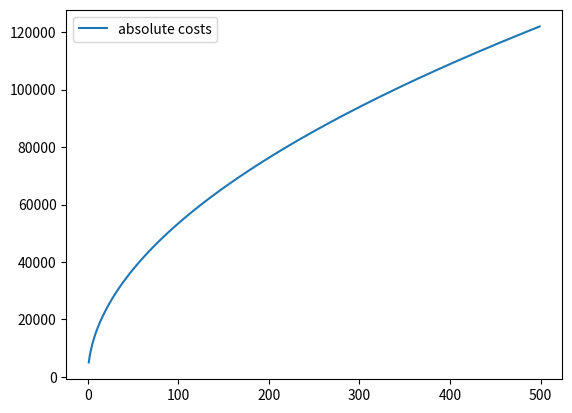

The script that saved this image:
#!/usr/bin/env python
# coding=utf-8
"""
Script to estimate akm investment cost

Be aware of correct use of units!
"""
from __future__ import division

import warnings
import numpy as np
import matplotlib.pyplot as plt


def calc_spec_cost_akm(q_nom):
    """
    Estimate specific AKM cost in Euro/kW, based on nominal thermal power
    in kW.

    Parameters
    ----------
    q_nom : float
        Nominal thermal power of AKM in kW

    Returns
    -------
    spec_cost : float
        Specific cost of AKM in Euro/kW
    """
    if q_nom > 0:
        spec_cost = 5036.2 * ((q_nom) ** (-0.487))

    else:
        warnings.warn('q_nom cannot be negative')

    return spec_cost


def calc_abs_akm_cost(q_nom):
    """
    Calculate absolute investment cost for akm (input for q_nom is kW)

    Parameters
    ----------
    q_nom : float
        Nominal thermal power of AKM in kW


    Returns
    -------
    akm_inv : float
        AKM investment cost in Euro
    """

    if q_nom > 0:
        spec_cost = calc_spec_cost_akm(q_nom=q_nom)
        akm_inv = spec_cost * q_nom

    else:
        warnings.warn('q_nom cannot be negative')

    return akm_inv


if __name__ == '__main__':
    akm_size = 40  # in kW

    #  Specific cost according to dbi
    spec_cost = calc_spec_cost_akm(q_nom=akm_size)
    abs = calc_abs_akm_cost(q_nom=akm_size)
    print('Specific AKM cost in Euro/kW:')
    print(round(spec_cost, 2))
    print('Sbsolut AKM cost in Euro:')
    print(round(abs, 2))
    print()

    array_ref_sizes = np.arange(1, 500, 1)  # in kW
    array_cost = np.zeros(len(array_ref_sizes))

    for i in range(len(array_ref_sizes)):
        size = array_ref_sizes[i]  # in kW
        array_cost[i] = calc_abs_akm_cost(q_nom=size)

    plt.plot(array_ref_sizes, array_cost, label='absolute costs')
    plt.legend()
    plt.show()
    plt.close()
